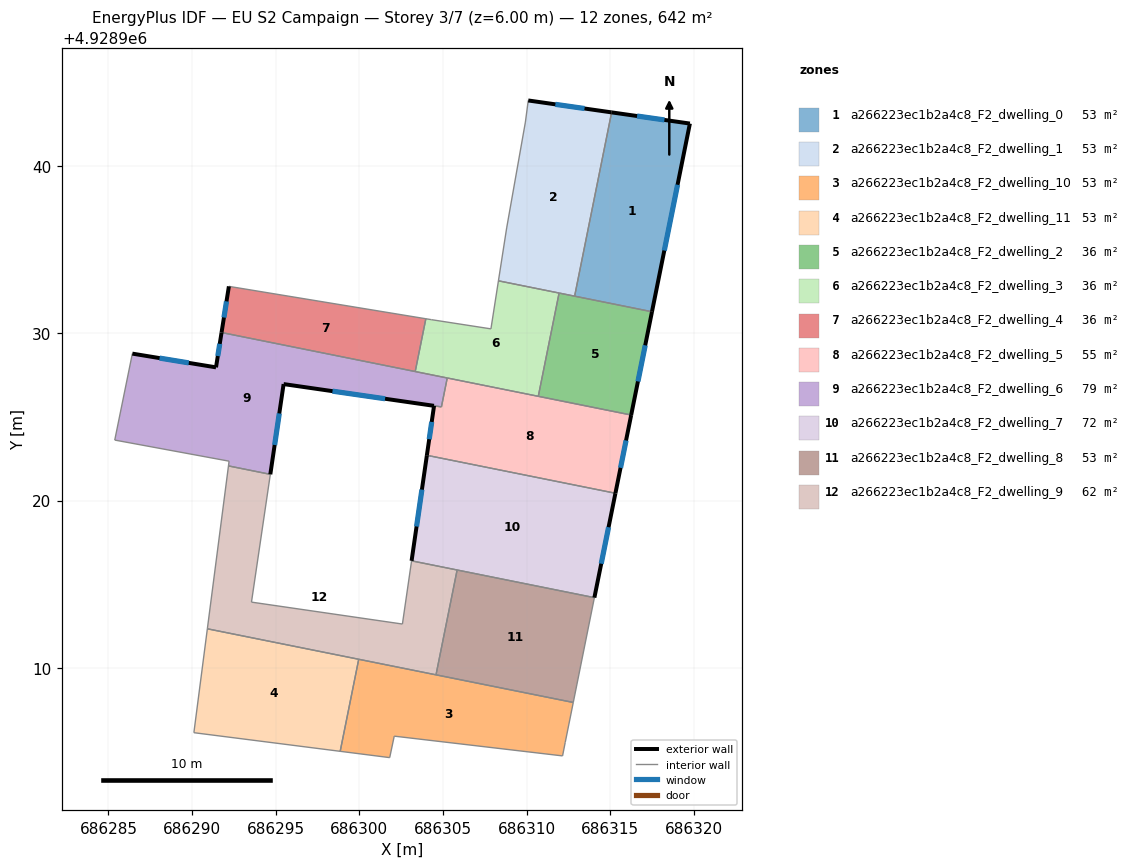
=== STOREY PLAN SPEC (per zone: floor XY polygon, exterior-wall plan segments, windows/doors) ===
zone 1: a266223ec1b2a4c8_F2_dwelling_0  (53.5 m²)
  floor: (686319.75, 4928942.53) (686317.48, 4928931.29) (686312.86, 4928932.22) (686315.07, 4928943.20)
  exterior wall: (686319.75, 4928942.53) – (686315.07, 4928943.20)  [4.7 m]
    window: (686318.23, 4928942.75) – (686316.59, 4928942.98)  [1.7 m²]
  exterior wall: (686317.48, 4928931.29) – (686319.75, 4928942.53)  [11.5 m]
    window: (686318.22, 4928934.95) – (686319.01, 4928938.88)  [4.2 m²]
  interior walls: 2
zone 2: a266223ec1b2a4c8_F2_dwelling_1  (53.5 m²)
  floor: (686315.07, 4928943.20) (686312.86, 4928932.22) (686308.31, 4928933.14) (686308.80, 4928936.29) (686309.92, 4928942.62) (686310.09, 4928943.91)
  exterior wall: (686315.07, 4928943.20) – (686310.09, 4928943.91)  [5.0 m]
    window: (686313.45, 4928943.43) – (686311.71, 4928943.68)  [1.8 m²]
  interior walls: 6
zone 3: a266223ec1b2a4c8_F2_dwelling_10  (53.5 m²)
  floor: (686312.78, 4928907.94) (686312.30, 4928905.55) (686312.14, 4928904.75) (686302.08, 4928905.92) (686301.81, 4928904.64) (686298.85, 4928905.02) (686299.96, 4928910.52)
  interior walls: 7
zone 4: a266223ec1b2a4c8_F2_dwelling_11  (53.5 m²)
  floor: (686299.96, 4928910.52) (686298.85, 4928905.02) (686290.11, 4928906.13) (686290.91, 4928912.34)
  interior walls: 4
zone 5: a266223ec1b2a4c8_F2_dwelling_2  (35.7 m²)
  floor: (686317.48, 4928931.29) (686316.24, 4928925.12) (686310.69, 4928926.23) (686311.93, 4928932.41)
  exterior wall: (686316.24, 4928925.12) – (686317.48, 4928931.29)  [6.3 m]
    window: (686316.64, 4928927.12) – (686317.08, 4928929.28)  [2.3 m²]
  interior walls: 4
zone 6: a266223ec1b2a4c8_F2_dwelling_3  (35.7 m²)
  floor: (686311.93, 4928932.41) (686310.69, 4928926.23) (686303.33, 4928927.71) (686303.97, 4928930.87) (686304.30, 4928930.82) (686307.86, 4928930.26) (686308.31, 4928933.14)
  interior walls: 8
zone 7: a266223ec1b2a4c8_F2_dwelling_4  (35.7 m²)
  floor: (686303.97, 4928930.87) (686303.33, 4928927.71) (686291.76, 4928930.05) (686292.20, 4928932.80)
  exterior wall: (686292.20, 4928932.80) – (686291.76, 4928930.05)  [2.8 m]
    window: (686292.06, 4928931.91) – (686291.90, 4928930.94)  [1.0 m²]
  interior walls: 3
zone 8: a266223ec1b2a4c8_F2_dwelling_5  (54.6 m²)
  floor: (686316.24, 4928925.12) (686315.30, 4928920.44) (686304.31, 4928922.65) (686304.03, 4928922.71) (686304.46, 4928925.67) (686304.90, 4928925.60) (686305.25, 4928927.33)
  exterior wall: (686304.46, 4928925.67) – (686304.03, 4928922.71)  [3.0 m]
    window: (686304.32, 4928924.70) – (686304.17, 4928923.67)  [1.1 m²]
  exterior wall: (686315.30, 4928920.44) – (686316.24, 4928925.12)  [4.8 m]
    window: (686315.60, 4928921.96) – (686315.93, 4928923.60)  [1.7 m²]
  interior walls: 6
zone 9: a266223ec1b2a4c8_F2_dwelling_6  (78.8 m²)
  floor: (686305.25, 4928927.33) (686304.90, 4928925.60) (686295.47, 4928926.96) (686294.68, 4928921.57) (686292.17, 4928922.08) (686292.21, 4928922.36) (686285.38, 4928923.62) (686286.43, 4928928.79) (686291.43, 4928927.96) (686291.76, 4928930.05)
  exterior wall: (686291.43, 4928927.96) – (686286.43, 4928928.79)  [5.1 m]
    window: (686289.80, 4928928.23) – (686288.06, 4928928.52)  [1.9 m²]
  exterior wall: (686291.76, 4928930.05) – (686291.43, 4928927.96)  [2.1 m]
    window: (686291.65, 4928929.37) – (686291.54, 4928928.64)  [0.8 m²]
  exterior wall: (686295.47, 4928926.96) – (686304.45, 4928925.67)  [9.1 m]
    window: (686298.39, 4928926.54) – (686301.53, 4928926.09)  [3.3 m²]
  exterior wall: (686294.68, 4928921.57) – (686295.47, 4928926.96)  [5.5 m]
    window: (686294.93, 4928923.33) – (686295.21, 4928925.21)  [2.0 m²]
  interior walls: 8
zone 10: a266223ec1b2a4c8_F2_dwelling_7  (72.0 m²)
  floor: (686315.30, 4928920.44) (686314.04, 4928914.20) (686303.12, 4928916.40) (686304.03, 4928922.71)
  exterior wall: (686314.04, 4928914.20) – (686315.30, 4928920.44)  [6.4 m]
    window: (686314.45, 4928916.23) – (686314.89, 4928918.41)  [2.3 m²]
  exterior wall: (686304.03, 4928922.71) – (686303.12, 4928916.40)  [6.4 m]
    window: (686303.73, 4928920.66) – (686303.41, 4928918.45)  [2.3 m²]
  interior walls: 3
zone 11: a266223ec1b2a4c8_F2_dwelling_8  (53.5 m²)
  floor: (686314.04, 4928914.20) (686312.78, 4928907.94) (686304.58, 4928909.59) (686305.84, 4928915.86)
  interior walls: 4
zone 12: a266223ec1b2a4c8_F2_dwelling_9  (62.1 m²)
  floor: (686305.84, 4928915.86) (686304.58, 4928909.59) (686290.91, 4928912.34) (686292.17, 4928922.08) (686294.68, 4928921.57) (686293.55, 4928913.93) (686302.57, 4928912.62) (686303.12, 4928916.40)
  interior walls: 8

=== DERIVED (storey summary) ===
Building: EU S2 Campaign
Storey: 3 of 7  (floor level z = 6.00 m)
Storey gross floor area: 641.8 m²
Zones on this storey: 12
  - a266223ec1b2a4c8_F2_dwelling_0: floor 53.5 m²; exterior wall 16.2 m (48.6 m²); 2 window(s) 5.9 m²; WWR 12.2%
  - a266223ec1b2a4c8_F2_dwelling_1: floor 53.5 m²; exterior wall 5.0 m (15.1 m²); 1 window(s) 1.8 m²; WWR 12.2%
  - a266223ec1b2a4c8_F2_dwelling_10: floor 53.5 m²
  - a266223ec1b2a4c8_F2_dwelling_11: floor 53.5 m²
  - a266223ec1b2a4c8_F2_dwelling_2: floor 35.7 m²; exterior wall 6.3 m (18.9 m²); 1 window(s) 2.3 m²; WWR 12.2%
  - a266223ec1b2a4c8_F2_dwelling_3: floor 35.7 m²
  - a266223ec1b2a4c8_F2_dwelling_4: floor 35.7 m²; exterior wall 2.8 m (8.4 m²); 1 window(s) 1.0 m²; WWR 12.2%
  - a266223ec1b2a4c8_F2_dwelling_5: floor 54.6 m²; exterior wall 7.8 m (23.3 m²); 2 window(s) 2.8 m²; WWR 12.2%
  - a266223ec1b2a4c8_F2_dwelling_6: floor 78.8 m²; exterior wall 21.7 m (65.1 m²); 4 window(s) 8.0 m²; WWR 12.2%
  - a266223ec1b2a4c8_F2_dwelling_7: floor 72.0 m²; exterior wall 12.7 m (38.2 m²); 2 window(s) 4.7 m²; WWR 12.2%
  - a266223ec1b2a4c8_F2_dwelling_8: floor 53.5 m²
  - a266223ec1b2a4c8_F2_dwelling_9: floor 62.1 m²
Zone adjacency (shared interzone walls):
  - a266223ec1b2a4c8_F2_dwelling_0 ↔ a266223ec1b2a4c8_F2_dwelling_1
  - a266223ec1b2a4c8_F2_dwelling_0 ↔ a266223ec1b2a4c8_F2_dwelling_2
  - a266223ec1b2a4c8_F2_dwelling_1 ↔ a266223ec1b2a4c8_F2_dwelling_2
  - a266223ec1b2a4c8_F2_dwelling_1 ↔ a266223ec1b2a4c8_F2_dwelling_3
  - a266223ec1b2a4c8_F2_dwelling_10 ↔ a266223ec1b2a4c8_F2_dwelling_11
  - a266223ec1b2a4c8_F2_dwelling_2 ↔ a266223ec1b2a4c8_F2_dwelling_3
  - a266223ec1b2a4c8_F2_dwelling_2 ↔ a266223ec1b2a4c8_F2_dwelling_5
  - a266223ec1b2a4c8_F2_dwelling_3 ↔ a266223ec1b2a4c8_F2_dwelling_4
  - a266223ec1b2a4c8_F2_dwelling_3 ↔ a266223ec1b2a4c8_F2_dwelling_5
  - a266223ec1b2a4c8_F2_dwelling_3 ↔ a266223ec1b2a4c8_F2_dwelling_6
  - a266223ec1b2a4c8_F2_dwelling_4 ↔ a266223ec1b2a4c8_F2_dwelling_6
  - a266223ec1b2a4c8_F2_dwelling_5 ↔ a266223ec1b2a4c8_F2_dwelling_6
  - a266223ec1b2a4c8_F2_dwelling_5 ↔ a266223ec1b2a4c8_F2_dwelling_7
  - a266223ec1b2a4c8_F2_dwelling_6 ↔ a266223ec1b2a4c8_F2_dwelling_9
  - a266223ec1b2a4c8_F2_dwelling_8 ↔ a266223ec1b2a4c8_F2_dwelling_9